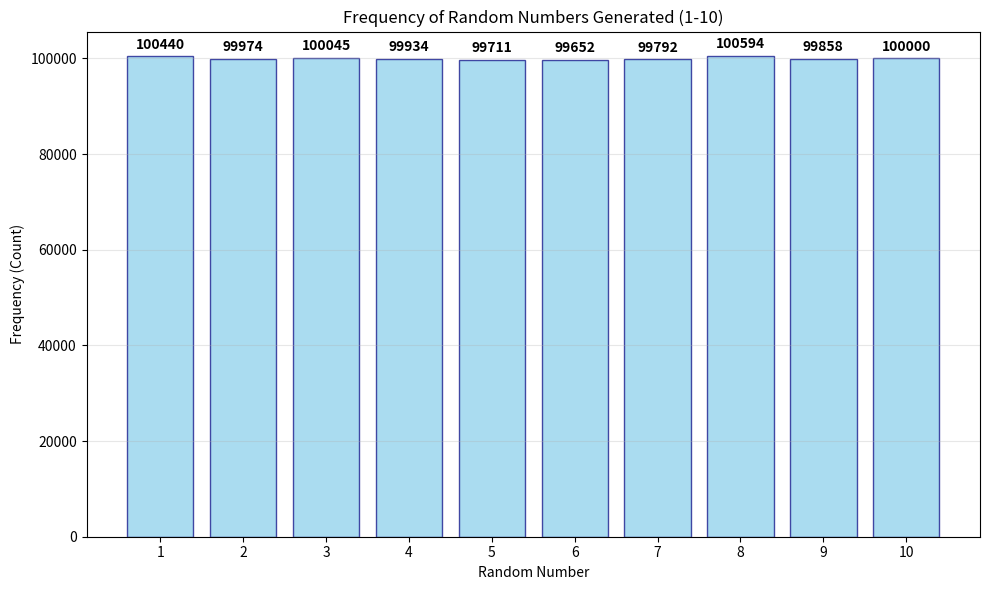

Write the Python code that produced this figure.
import matplotlib.pyplot as plt
import random
from collections import Counter

# Generate random numbers
random_numbers = []

for i in range(1000000):
    random_numbers.append(random.randint(1, 10))

# Count the frequency of each number
number_counts = Counter(random_numbers)

# Create bar chart
plt.figure(figsize=(10, 6))
numbers = list(range(1, 11))  # All possible numbers (1 to 10)
counts = [number_counts[num] for num in numbers]  # Count for each number

plt.bar(numbers, counts, color='skyblue', edgecolor='navy', alpha=0.7)
plt.title('Frequency of Random Numbers Generated (1-10)')
plt.xlabel('Random Number')
plt.ylabel('Frequency (Count)')
plt.xticks(numbers)  # Show all numbers 1-10 on x-axis
plt.grid(True, alpha=0.3, axis='y')

# Add count labels on top of each bar
for i, count in enumerate(counts):
    plt.text(numbers[i], count + max(counts)*0.01, str(count), 
             ha='center', va='bottom', fontweight='bold')

plt.tight_layout()
plt.savefig('random_numbers_frequency.png', dpi=300, bbox_inches='tight')
plt.show()